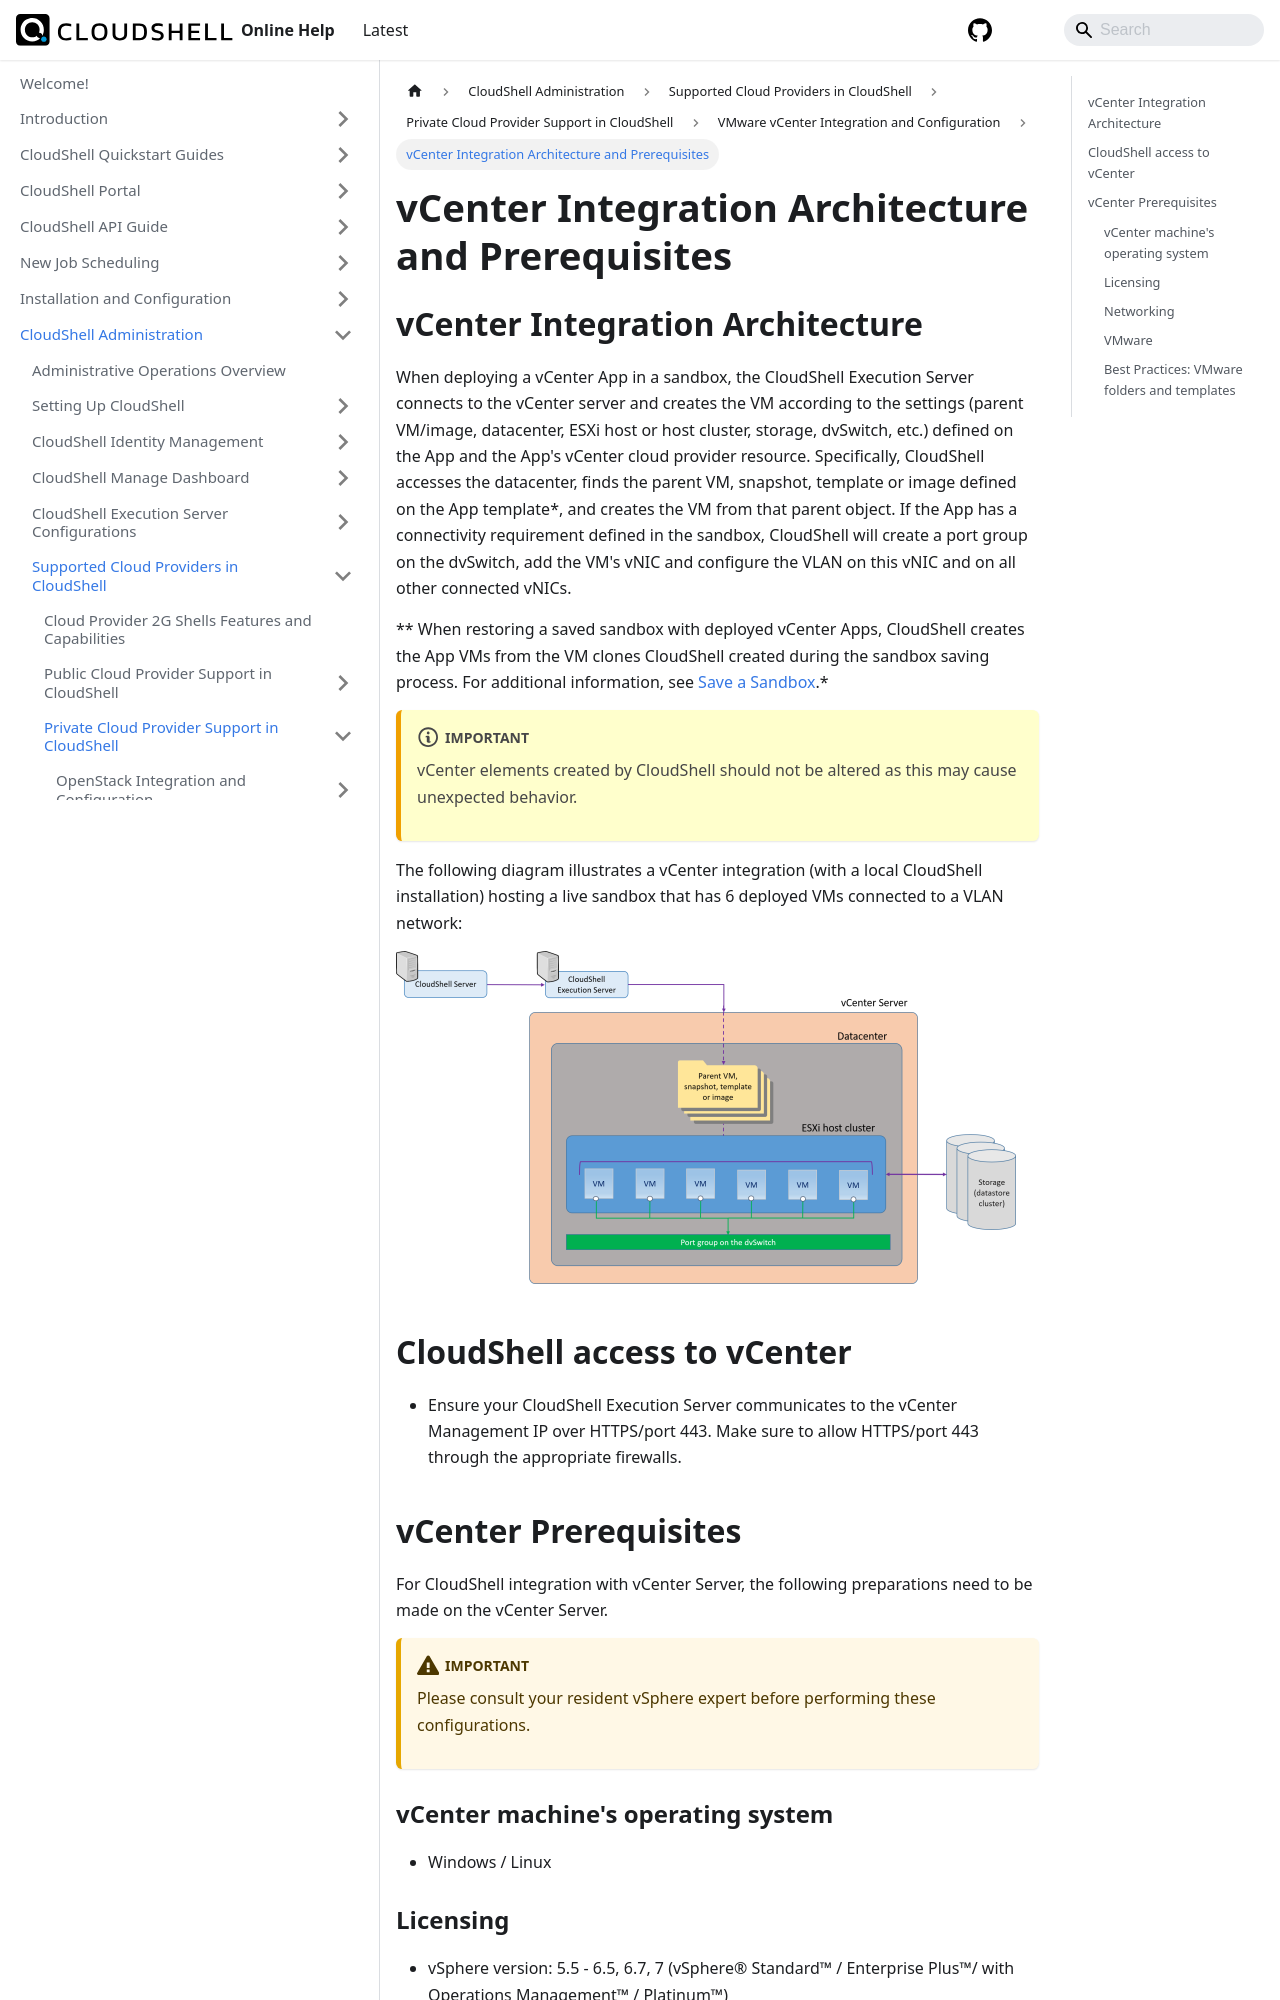

repository: QualiSystems/cloudshell-help · page: admin/supported-cloud-providers-in-cloudshell/private-cloud-provider-support-in-cloudshell/vmware-vcenter-integration-and-configuration/vcenter-integration-architecture-and-prerequisites.html · generator: docusaurus

---
sidebar_position: 1
---

# vCenter Integration Architecture and Prerequisites

## vCenter Integration Architecture

When deploying a vCenter App in a sandbox, the CloudShell Execution Server connects to the vCenter server and creates the VM according to the settings (parent VM/image, datacenter, ESXi host or host cluster, storage, dvSwitch, etc.) defined on the App and the App's vCenter cloud provider resource. Specifically, CloudShell accesses the datacenter, finds the parent VM, snapshot, template or image defined on the App template\*, and creates the VM from that parent object. If the App has a connectivity requirement defined in the sandbox, CloudShell will create a port group on the dvSwitch, add the VM's vNIC and configure the VLAN on this vNIC and on all other connected vNICs.

\*\* When restoring a saved sandbox with deployed vCenter Apps, CloudShell creates the App VMs from the VM clones CloudShell created during the sandbox saving process. For additional information, see [Save a Sandbox](../../../../portal/sandboxes/sandbox-workspace/save-sandbox.md).*
:::note Important
vCenter elements created by CloudShell should not be altered as this may cause unexpected behavior.
:::
The following diagram illustrates a vCenter integration (with a local CloudShell installation) hosting a live sandbox that has 6 deployed VMs connected to a VLAN network:

![](/Images/Admin-Guide/Inventory-Operations/vCenter-Architecture_620x333.png)

## CloudShell access to vCenter

- Ensure your CloudShell Execution Server communicates to the vCenter Management IP over HTTPS/port 443. Make sure to allow HTTPS/port 443 through the appropriate firewalls.

## vCenter Prerequisites

For CloudShell integration with vCenter Server, the following preparations need to be made on the vCenter Server.
:::warning Important
Please consult your resident vSphere expert before performing these configurations.
:::
### vCenter machine's operating system

- Windows / Linux

### Licensing

- vSphere version: 5.5 - 6.5, 6.7, 7 (vSphere® Standard™ / Enterprise Plus™/ with Operations Management™ / Platinum™)
    :::note
    CloudShell connectivity requires vSphere® Enterprise Plus™ and above.
    :::
    - vSphere Client
        
    - vCenter server
        
    - ESXi server
        
    - dvSwitch that is capable of creating and configuring port groups
